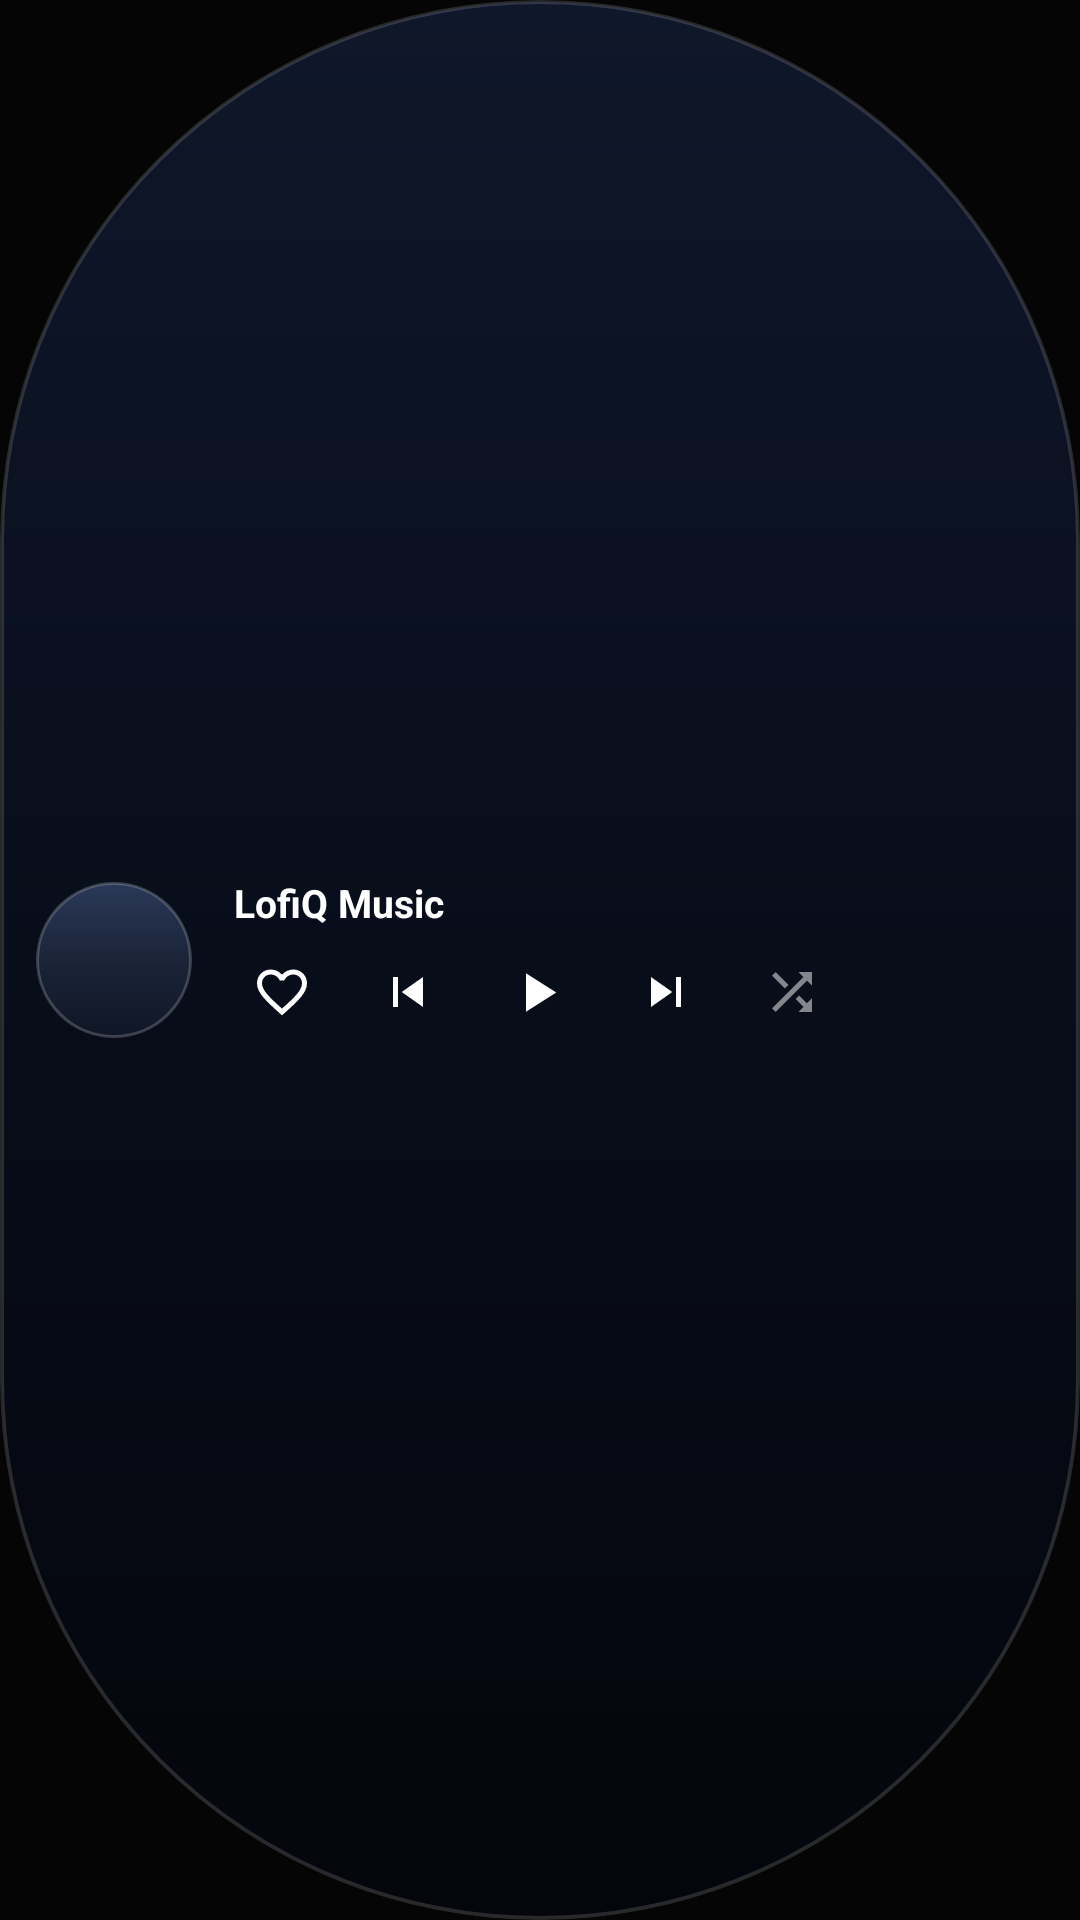

The Android layout XML behind this screen, and the referenced resources:
<!-- AndroidManifest.xml: application theme Theme.LofiQ -->
<!-- res/layout/widget_minimal_pill_4x1.xml -->
<?xml version="1.0" encoding="utf-8"?>
<LinearLayout xmlns:android="http://schemas.android.com/apk/res/android"
    android:id="@android:id/background"
    android:layout_width="match_parent"
    android:layout_height="match_parent"
    android:orientation="horizontal"
    android:background="@drawable/widget_bg_pill"
    android:clipToOutline="true"
    android:paddingStart="12dp"
    android:paddingEnd="16dp"
    android:paddingTop="6dp"
    android:paddingBottom="6dp"
    android:gravity="center_vertical">

    
    <ImageView
        android:id="@+id/widget_artwork"
        android:layout_width="52dp"
        android:layout_height="52dp"
        android:src="@drawable/widget_placeholder_circle"
        android:scaleType="fitCenter"
        android:clickable="true"
        android:focusable="true"
        android:contentDescription="@string/app_name" />

    
    <LinearLayout
        android:layout_width="0dp"
        android:layout_height="wrap_content"
        android:layout_weight="1"
        android:layout_marginStart="14dp"
        android:orientation="vertical"
        android:gravity="center_vertical">

        
        <TextView
            android:id="@+id/widget_song_title"
            android:layout_width="match_parent"
            android:layout_height="wrap_content"
            android:textColor="#FFFFFF"
            android:textSize="13sp"
            android:textStyle="bold"
            android:maxLines="1"
            android:ellipsize="end"
            android:clickable="true"
            android:focusable="true"
            android:text="LofiQ Music" />

        
        <LinearLayout
            android:layout_width="match_parent"
            android:layout_height="wrap_content"
            android:layout_marginTop="4dp"
            android:orientation="horizontal"
            android:gravity="center_vertical">

            
            <ImageButton
                android:id="@+id/widget_btn_like"
                android:layout_width="32dp"
                android:layout_height="32dp"
                android:layout_marginEnd="10dp"
                android:background="@drawable/widget_btn_circle_ripple"
                android:src="@drawable/ic_widget_heart_outline"
                android:padding="6dp"
                android:scaleType="fitCenter"
                android:contentDescription="Favorite" />

            
            <ImageButton
                android:id="@+id/widget_btn_prev"
                android:layout_width="32dp"
                android:layout_height="32dp"
                android:layout_marginEnd="10dp"
                android:background="@drawable/widget_btn_circle_ripple"
                android:src="@drawable/ic_widget_prev"
                android:padding="6dp"
                android:scaleType="fitCenter"
                android:contentDescription="Previous Track" />

            
            <ImageButton
                android:id="@+id/widget_btn_play_pause"
                android:layout_width="34dp"
                android:layout_height="34dp"
                android:background="@drawable/widget_btn_circle_ripple"
                android:src="@drawable/ic_widget_play"
                android:padding="6dp"
                android:scaleType="fitCenter"
                android:contentDescription="Play Pause" />

            
            <ImageButton
                android:id="@+id/widget_btn_next"
                android:layout_width="32dp"
                android:layout_height="32dp"
                android:layout_marginStart="10dp"
                android:background="@drawable/widget_btn_circle_ripple"
                android:src="@drawable/ic_widget_next"
                android:padding="6dp"
                android:scaleType="fitCenter"
                android:contentDescription="Next Track" />

            
            <ImageButton
                android:id="@+id/widget_btn_shuffle"
                android:layout_width="32dp"
                android:layout_height="32dp"
                android:layout_marginStart="10dp"
                android:background="@drawable/widget_btn_circle_ripple"
                android:src="@drawable/ic_widget_shuffle_off"
                android:padding="6dp"
                android:scaleType="fitCenter"
                android:contentDescription="Shuffle" />
        </LinearLayout>
    </LinearLayout>
</LinearLayout>
<!-- resources referenced by this layout -->
<resources>
  <!-- drawable ic_widget_heart_outline (drawable) -->
  <vector xmlns:android="http://schemas.android.com/apk/res/android"
      android:width="24dp"
      android:height="24dp"
      android:viewportWidth="24"
      android:viewportHeight="24">
      <path
          android:fillColor="#FFFFFFFF"
          android:pathData="M16.5,3C14.76,3 13.09,3.81 12,5.08C10.91,3.81 9.24,3 7.5,3C4.42,3 2,5.41 2,8.5C2,12.27 5.4,15.36 10.55,20.03L12,21.35L13.45,20.03C18.6,15.36 22,12.27 22,8.5C22,5.41 19.58,3 16.5,3ZM12.1,18.55L12,18.65L11.9,18.55C7.14,14.24 4,11.39 4,8.5C4,6.5 5.5,5 7.5,5C9.04,5 10.54,5.99 11.07,7.36H12.93C13.46,5.99 14.96,5 16.5,5C18.5,5 20,6.5 20,8.5C20,11.39 16.86,14.24 12.1,18.55Z" />
  </vector>
  <!-- drawable ic_widget_next (drawable) -->
  <vector xmlns:android="http://schemas.android.com/apk/res/android"
      android:width="24dp"
      android:height="24dp"
      android:viewportWidth="24"
      android:viewportHeight="24">
      <path
          android:fillColor="#FFFFFFFF"
          android:pathData="M6,18L14.5,12L6,6V18ZM16,6V18H18V6H16Z" />
  </vector>
  <!-- drawable ic_widget_play (drawable) -->
  <vector xmlns:android="http://schemas.android.com/apk/res/android"
      android:width="24dp"
      android:height="24dp"
      android:viewportWidth="24"
      android:viewportHeight="24">
      <path
          android:fillColor="#FFFFFFFF"
          android:pathData="M8,5.14V19.14L19,12.14L8,5.14Z" />
  </vector>
  <!-- drawable ic_widget_prev (drawable) -->
  <vector xmlns:android="http://schemas.android.com/apk/res/android"
      android:width="24dp"
      android:height="24dp"
      android:viewportWidth="24"
      android:viewportHeight="24">
      <path
          android:fillColor="#FFFFFFFF"
          android:pathData="M6,6H8V18H6V6ZM9.5,12L18,18V6L9.5,12Z" />
  </vector>
  <!-- drawable ic_widget_shuffle_off (drawable) -->
  <vector xmlns:android="http://schemas.android.com/apk/res/android"
      android:width="24dp"
      android:height="24dp"
      android:viewportWidth="24"
      android:viewportHeight="24">
      <path
          android:fillColor="#80FFFFFF"
          android:pathData="M10.59,9.17L5.41,4L4,5.41L9.17,10.59L10.59,9.17ZM14.5,4L16.54,6.04L4,18.59L5.41,20L17.96,7.46L20,9.5V4H14.5ZM14.83,13.41L13.42,14.82L16.55,17.95L14.5,20H20V14.5L17.96,16.54L14.83,13.41Z" />
  </vector>
  <!-- drawable widget_bg_pill (drawable) -->
  <?xml version="1.0" encoding="utf-8"?>
  <shape xmlns:android="http://schemas.android.com/apk/res/android"
      android:shape="rectangle">
      <corners android:radius="999dp" />
      <gradient
          android:type="linear"
          android:angle="270"
          android:startColor="#0F172A"
          android:centerColor="#080D1A"
          android:endColor="#04060C" />
      <stroke
          android:width="1.2dp"
          android:color="#24FFFFFF" />
  </shape>
  <!-- drawable widget_btn_circle_ripple (drawable) -->
  <?xml version="1.0" encoding="utf-8"?>
  <ripple xmlns:android="http://schemas.android.com/apk/res/android"
      android:color="#33FFFFFF">
      <item android:id="@android:id/mask">
          <shape android:shape="oval">
              <solid android:color="#FFFFFFFF" />
          </shape>
      </item>
  </ripple>
  <!-- drawable widget_placeholder_circle (drawable) -->
  <?xml version="1.0" encoding="utf-8"?>
  <shape xmlns:android="http://schemas.android.com/apk/res/android"
      android:shape="oval">
      <gradient
          android:type="linear"
          android:angle="270"
          android:startColor="#2A3958"
          android:centerColor="#1B2438"
          android:endColor="#0F1626" />
      <stroke
          android:width="1dp"
          android:color="#33FFFFFF" />
  </shape>
  <string name="app_name">LofiQ</string>
  <style name="Theme.LofiQ" parent="android:Theme.Material.NoActionBar">
          <item name="android:statusBarColor">#000000</item>
          <item name="android:navigationBarColor">#000000</item>
          <item name="android:windowBackground">#050505</item>
      </style>
</resources>
